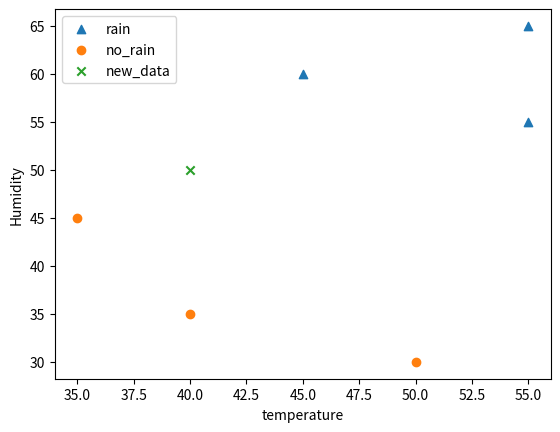

Write Python code to recreate this figure.
# Example code to label data based on distance

# The following code is using a few data points given to it regardging rain and no rain to label a new unknown data point. Play with the code and see if you can understand how it works.

import matplotlib.pyplot as plt

# Training Data Examples for rain and no_rain
rain_temp, rain_humidity = [45, 55, 55], [60, 65, 55]
no_rain_temp, no_rain_humidity = [35, 50, 40], [45, 30, 35]

# Unknown new data point that needs to be labelded for rain or no rain
new_data_temp, new_data_humidity = 40, 50

# Plot the data points for rain / no_rain and unknown new data
plt.scatter(rain_temp, rain_humidity, marker='^')
plt.scatter(no_rain_temp, no_rain_humidity, marker='o')
plt.scatter(new_data_temp, new_data_humidity, marker='x')
plt.legend(['rain', 'no_rain', 'new_data'])
plt.xlabel('temperature')
plt.ylabel('Humidity')
plt.show()

# Simple distance based approach to lable the unknown new data point
rain=0
no_rain=0
sz=len(rain_temp)
for i in range(sz):
    rain+=abs(rain_temp[i]-new_data_temp)
    rain+=abs(rain_humidity[i]-new_data_humidity)
    no_rain+=abs(no_rain_temp[i]-new_data_temp)
    no_rain+=abs(no_rain_humidity[i]-new_data_humidity)
print('Distance to Rain data =', rain)
print('Distance to Not Rain data =', no_rain)

# Print the label of unknown new data point based on the total distance to each group
if rain < no_rain:
    print('It is going to RAIN')
else:
    print('It is NOT going to RAIN')

# In this code the total distance from the unknown new data point to the members of each group is calculated to see how far it is from each group. The rain or no_rain label is asigned to the closest group. The distance is calculated by adding the distance on the x-axis and the y-axis. Not the direct line distance between two points. This is called the Manhatten distance. The direct line distance is called the Euclidean distance as shown in the diagram given below. Try to see if you can change the code to use the Euclidean distance so that you can improve the labeling of the unknown data point. Also note that since we are comparing two distance values to make a decision, we can leave the Euclidean distance in the squared form rather than taking the square root.

# Note when you use Python libraries for building ML models all this will be just an API call!